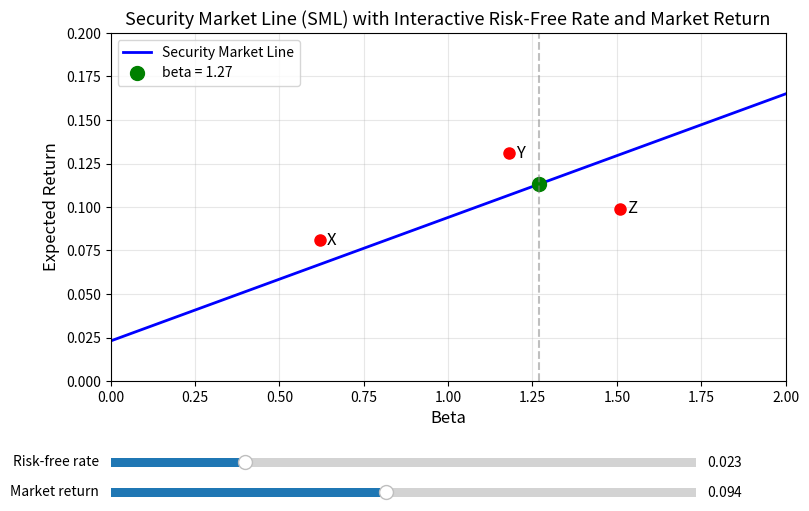

Write Python code to recreate this figure.
import numpy as np
import matplotlib.pyplot as plt
from matplotlib.widgets import Slider

# ===================== 初始参数 =====================
rf_initial = 0.023       # 无风险利率 2.3%
rm_initial = 0.094       # 市场期望收益 9.4%
beta_target = 1.27       # 需要计算期望收益的 beta 值

# 三只股票的数据 (beta, 期望收益)
stocks = {
    'X': (0.62, 0.081),
    'Y': (1.18, 0.131),
    'Z': (1.51, 0.099)
}

# ===================== 计算初始结果 =====================
slope_initial = rm_initial - rf_initial                # 市场风险溢价 (SML 斜率)
er_target_initial = rf_initial + beta_target * slope_initial

result = {
    'sml_slope': slope_initial,
    'er_at_beta_127': er_target_initial,
    'figure_path': 'sml_interactive.png'
}

# 打印结果到控制台（方便课堂查看）
print("=== 初始参数下的计算结果 ===")
print(f"SML 斜率 (市场风险溢价) : {slope_initial:.4f} ({slope_initial*100:.2f}%)")
print(f"beta = {beta_target} 时的期望收益 : {er_target_initial:.4f} ({er_target_initial*100:.2f}%)")

# ===================== 创建交互式图形 =====================
fig, ax = plt.subplots(figsize=(9, 6))
plt.subplots_adjust(left=0.15, bottom=0.30)   # 为滑块留出空间

# 绘制初始 SML 线
beta_range = np.linspace(0, 2, 200)
sml_line, = ax.plot(beta_range, rf_initial + slope_initial * beta_range,
                    'b-', linewidth=2, label='Security Market Line')

# 标出三只股票
for name, (b, er) in stocks.items():
    ax.plot(b, er, 'ro', markersize=8)
    ax.text(b + 0.02, er, name, fontsize=12, verticalalignment='center')

# 标出 beta=1.27 对应的期望收益点
target_point, = ax.plot(beta_target, er_target_initial, 'go', markersize=10,
                        label=f'beta = {beta_target}')
ax.axvline(beta_target, color='gray', linestyle='--', alpha=0.5)

# 图形装饰
ax.set_xlabel('Beta', fontsize=12)
ax.set_ylabel('Expected Return', fontsize=12)
ax.set_title('Security Market Line (SML) with Interactive Risk-Free Rate and Market Return',
             fontsize=13)
ax.set_xlim(0, 2)
ax.set_ylim(0, 0.20)
ax.grid(True, alpha=0.3)
ax.legend(loc='upper left')

# ===================== 滑块 =====================
# 滑块位置
ax_rf = plt.axes([0.15, 0.15, 0.65, 0.03])
ax_rm = plt.axes([0.15, 0.10, 0.65, 0.03])

# 创建滑块
slider_rf = Slider(ax_rf, 'Risk-free rate', 0.0, 0.10, valinit=rf_initial, valstep=0.001)
slider_rm = Slider(ax_rm, 'Market return', 0.0, 0.20, valinit=rm_initial, valstep=0.001)

# 更新函数
def update(val):
    rf = slider_rf.val
    rm = slider_rm.val
    slope = rm - rf
    # 更新 SML 线
    sml_line.set_ydata(rf + slope * beta_range)
    # 更新 beta_target 点
    er_target_new = rf + beta_target * slope
    target_point.set_ydata([er_target_new])
    fig.canvas.draw_idle()

# 绑定滑块事件
slider_rf.on_changed(update)
slider_rm.on_changed(update)

# ===================== 保存静态图并显示 =====================
plt.savefig(result['figure_path'], dpi=150, bbox_inches='tight')
plt.show()

# 最终结果字典
print("\n结果字典 result:")
print(result)
